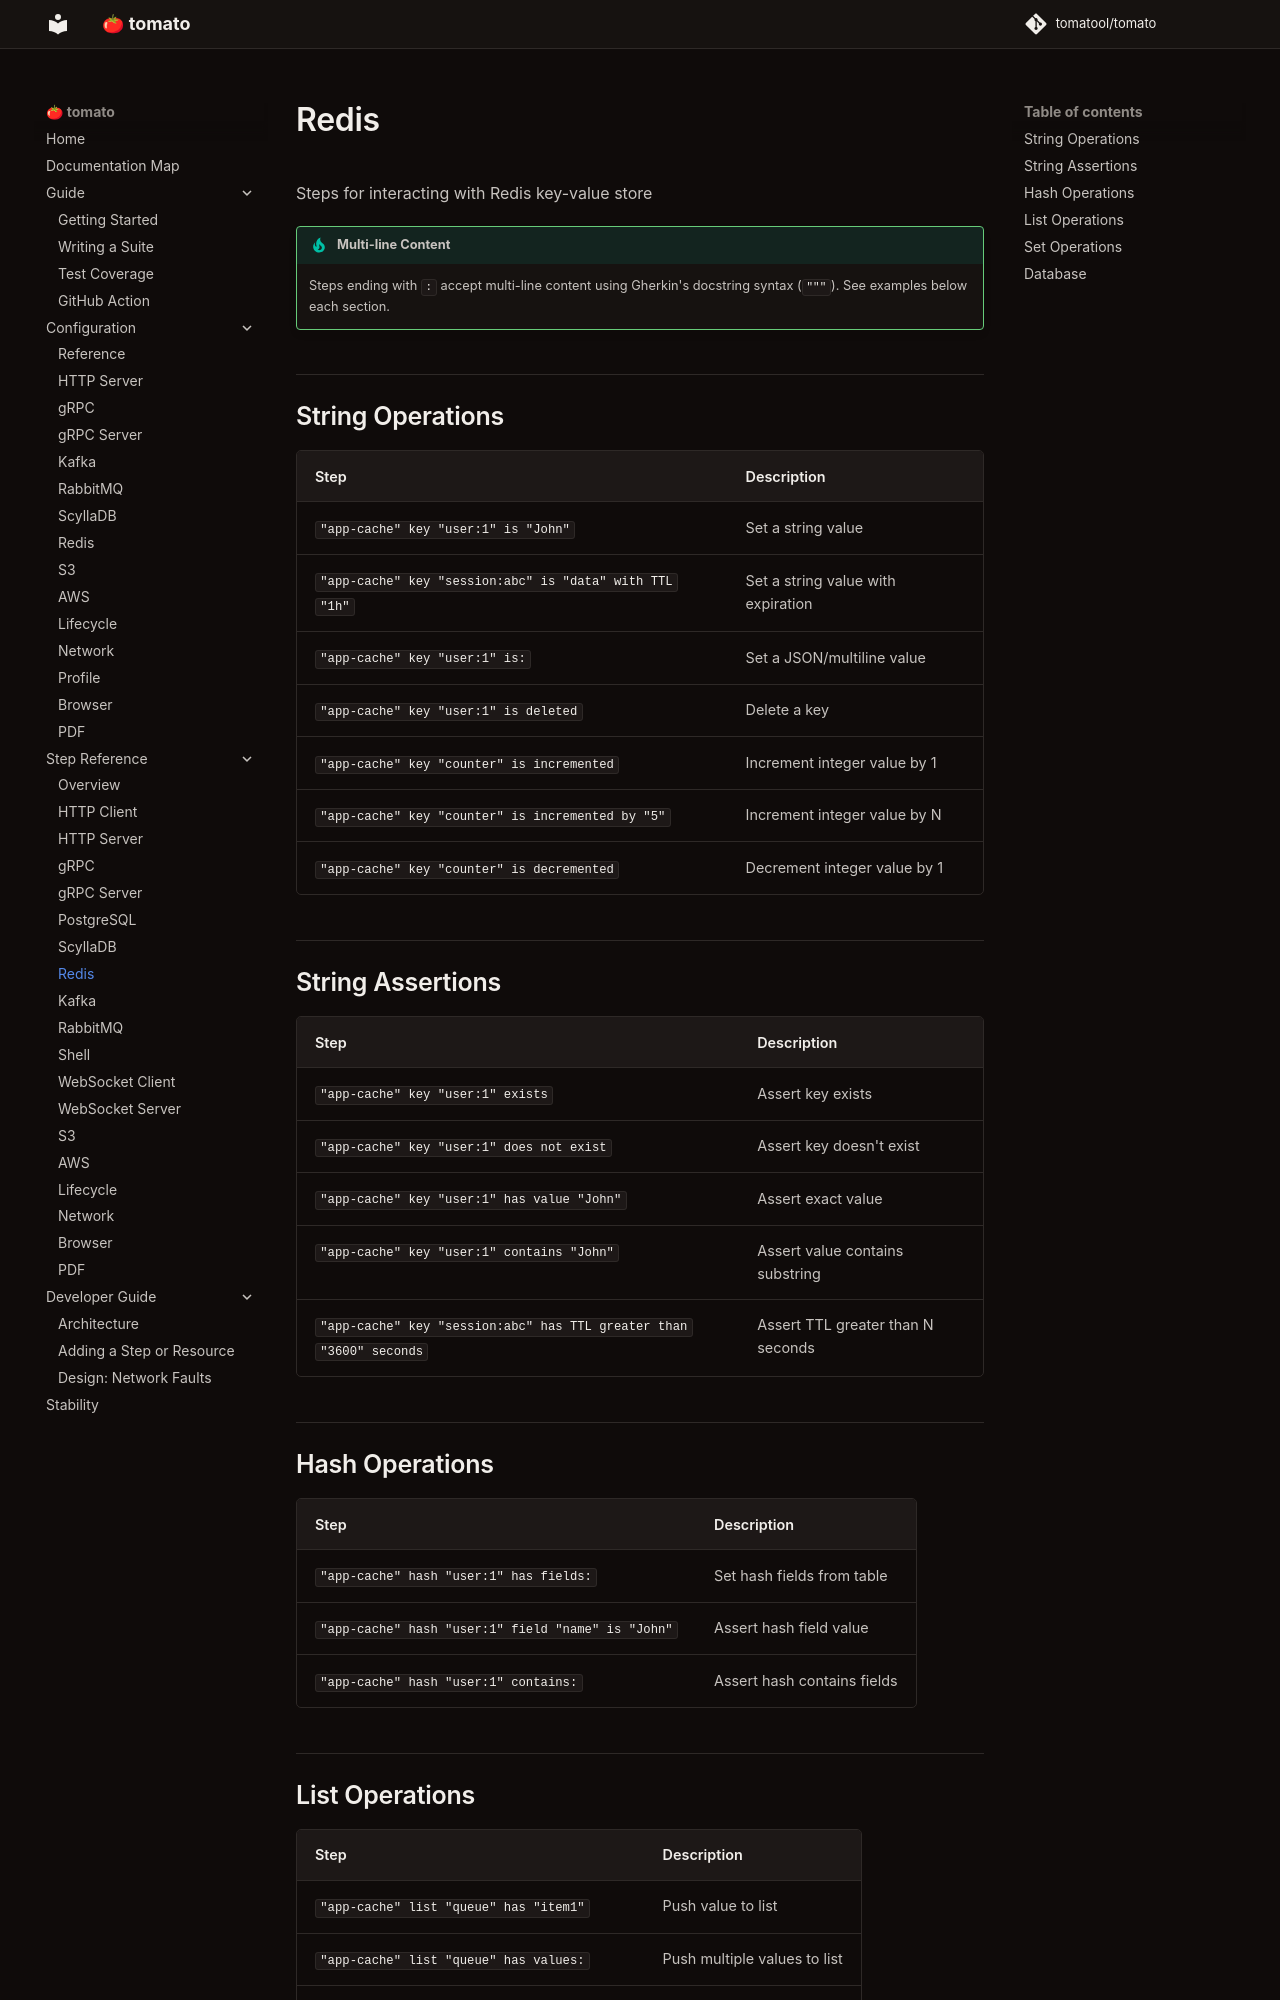

repository: tomatool/tomato · page: resources/redis/index.html · generator: mkdocs

# Redis

Steps for interacting with Redis key-value store

!!! tip "Multi-line Content"
    Steps ending with `:` accept multi-line content using Gherkin's docstring syntax (`"""`). See examples below each section.


## String Operations

| Step | Description |
|------|-------------|
| `"app-cache" key "user:1" is "John"` | Set a string value |
| `"app-cache" key "session:abc" is "data" with TTL "1h"` | Set a string value with expiration |
| `"app-cache" key "user:1" is:` | Set a JSON/multiline value |
| `"app-cache" key "user:1" is deleted` | Delete a key |
| `"app-cache" key "counter" is incremented` | Increment integer value by 1 |
| `"app-cache" key "counter" is incremented by "5"` | Increment integer value by N |
| `"app-cache" key "counter" is decremented` | Decrement integer value by 1 |



## String Assertions

| Step | Description |
|------|-------------|
| `"app-cache" key "user:1" exists` | Assert key exists |
| `"app-cache" key "user:1" does not exist` | Assert key doesn't exist |
| `"app-cache" key "user:1" has value "John"` | Assert exact value |
| `"app-cache" key "user:1" contains "John"` | Assert value contains substring |
| `"app-cache" key "session:abc" has TTL greater than "3600" seconds` | Assert TTL greater than N seconds |



## Hash Operations

| Step | Description |
|------|-------------|
| `"app-cache" hash "user:1" has fields:` | Set hash fields from table |
| `"app-cache" hash "user:1" field "name" is "John"` | Assert hash field value |
| `"app-cache" hash "user:1" contains:` | Assert hash contains fields |
